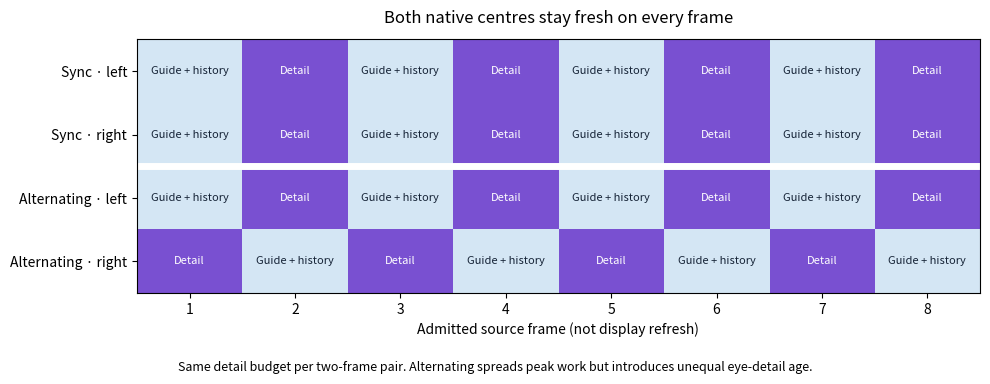

Write Python code to recreate this figure. (Note: this script raises an exception after producing the figure.)
"""Illustrate detail cadence, not measured timing."""
from pathlib import Path
import numpy as np
import matplotlib
matplotlib.use('Agg')
import matplotlib.pyplot as plt
from matplotlib.colors import ListedColormap
from matplotlib.patches import Patch
f=np.arange(1,9);a=np.vstack([f%2==0,f%2==0,f%2==0,f%2==1])
fig,ax=plt.subplots(figsize=(10,3.8))
ax.imshow(a,cmap=ListedColormap(['#d4e6f4','#7950d1']),vmin=0,vmax=1,aspect='auto')
for y in range(4):
 for x in range(8):ax.text(x,y,'Detail' if a[y,x] else 'Guide + history',ha='center',va='center',fontsize=8,color='white' if a[y,x] else '#152336')
ax.set_yticks(range(4),['Sync · left','Sync · right','Alternating · left','Alternating · right'])
ax.set_xticks(range(8),[str(x) for x in f]);ax.set_xlabel('Admitted source frame (not display refresh)')
ax.axhline(1.5,color='white',lw=5)
ax.set_title('Both native centres stay fresh on every frame',pad=12)
fig.text(.5,.01,'Same detail budget per two-frame pair. Alternating spreads peak work but introduces unequal eye-detail age.',ha='center',fontsize=9)
fig.tight_layout(rect=[0,.06,1,1]);fig.savefig(Path(__file__).with_name('schedule.png'),dpi=150)
